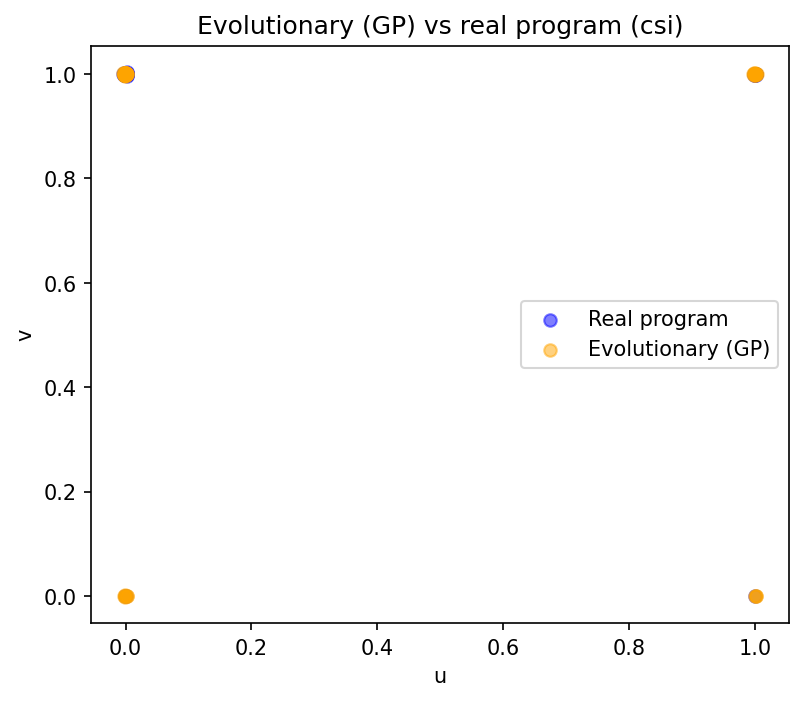

The file beside this chart, header and first rows:
u, v
-0.0005776, 0.001262
-0.0009899, 1.001
0.0009386, 0.9986
0.001722, -0.0006776
1.001, 1
-0.002182, 1.002
0.0002945, 1.002
-2.0178266154363887e-05, 0.9983
1.001, 0.0002344
0.001578, -0.000258
0.0008111, 1.002
0.002126, 1.001
0.9998, -0.0009536
0.0007755, 1.001
1.001, 1.001
-0.0006926, -0.001746
-0.0002807, 0.9985
1.003, 0.9994
0.9969, 1.001
-0.0005163, 0.9986
-0.002078, 0.9987
-0.001, 0.9992
-0.0008738, 0.0006345
1.001, 0.9995
-0.001403, 1.002
-0.004233, 1.002
0.9993, 0.9993
0.0009927, 0.9996
0.002838, 0.9999
1, 0.000457
-0.001771, 1.001
0.000815, 1
0.9978, 0.9993
0.001548, 1.001
0.0001999, 0.9998
-0.0017, 7.50907309429709e-05
0.9978, 1.003
-0.001895, 0.9976
-0.0003668, 1.001
0.999, 0.9986
0.9982, 1
0.0004382, 1
0.001319, 0.9988
-0.001396, 0.9963
-0.0004099, 1.001
0.9994, 0.998
0.0004007, 1.002
0.9996, 1.002
-0.0007448, 1.001
-0.001941, 0.9982
